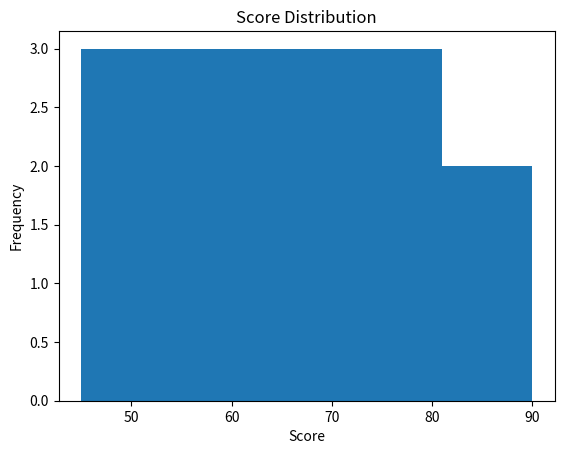

Reproduce this figure in Python. (Note: this script raises an exception after producing the figure.)
import matplotlib.pyplot as plt

scores = [
    45, 50, 52, 55, 60, 61, 65,
    68, 70, 72, 75, 80, 85, 90
]

plt.hist(scores, bins=5)

plt.title("Score Distribution")
plt.xlabel("Score")
plt.ylabel("Frequency")

plt.savefig("Week-2/visualizations/histogram.png")

plt.show()
